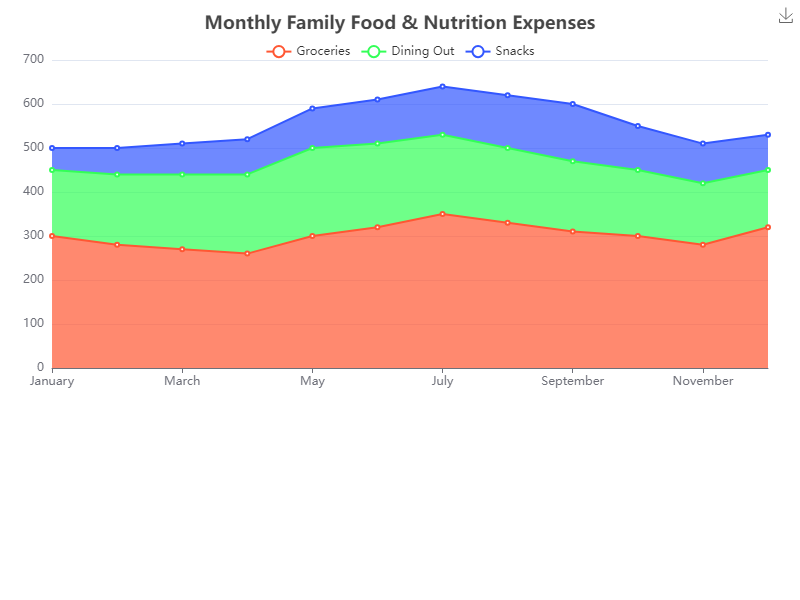

Data behind this chart, as committed beside it:
Month, Groceries, Dining Out, Snacks
January, 300, 150, 50
February, 280, 160, 60
March, 270, 170, 70
April, 260, 180, 80
May, 300, 200, 90
June, 320, 190, 100
July, 350, 180, 110
August, 330, 170, 120
September, 310, 160, 130
October, 300, 150, 100
November, 280, 140, 90
December, 320, 130, 80
